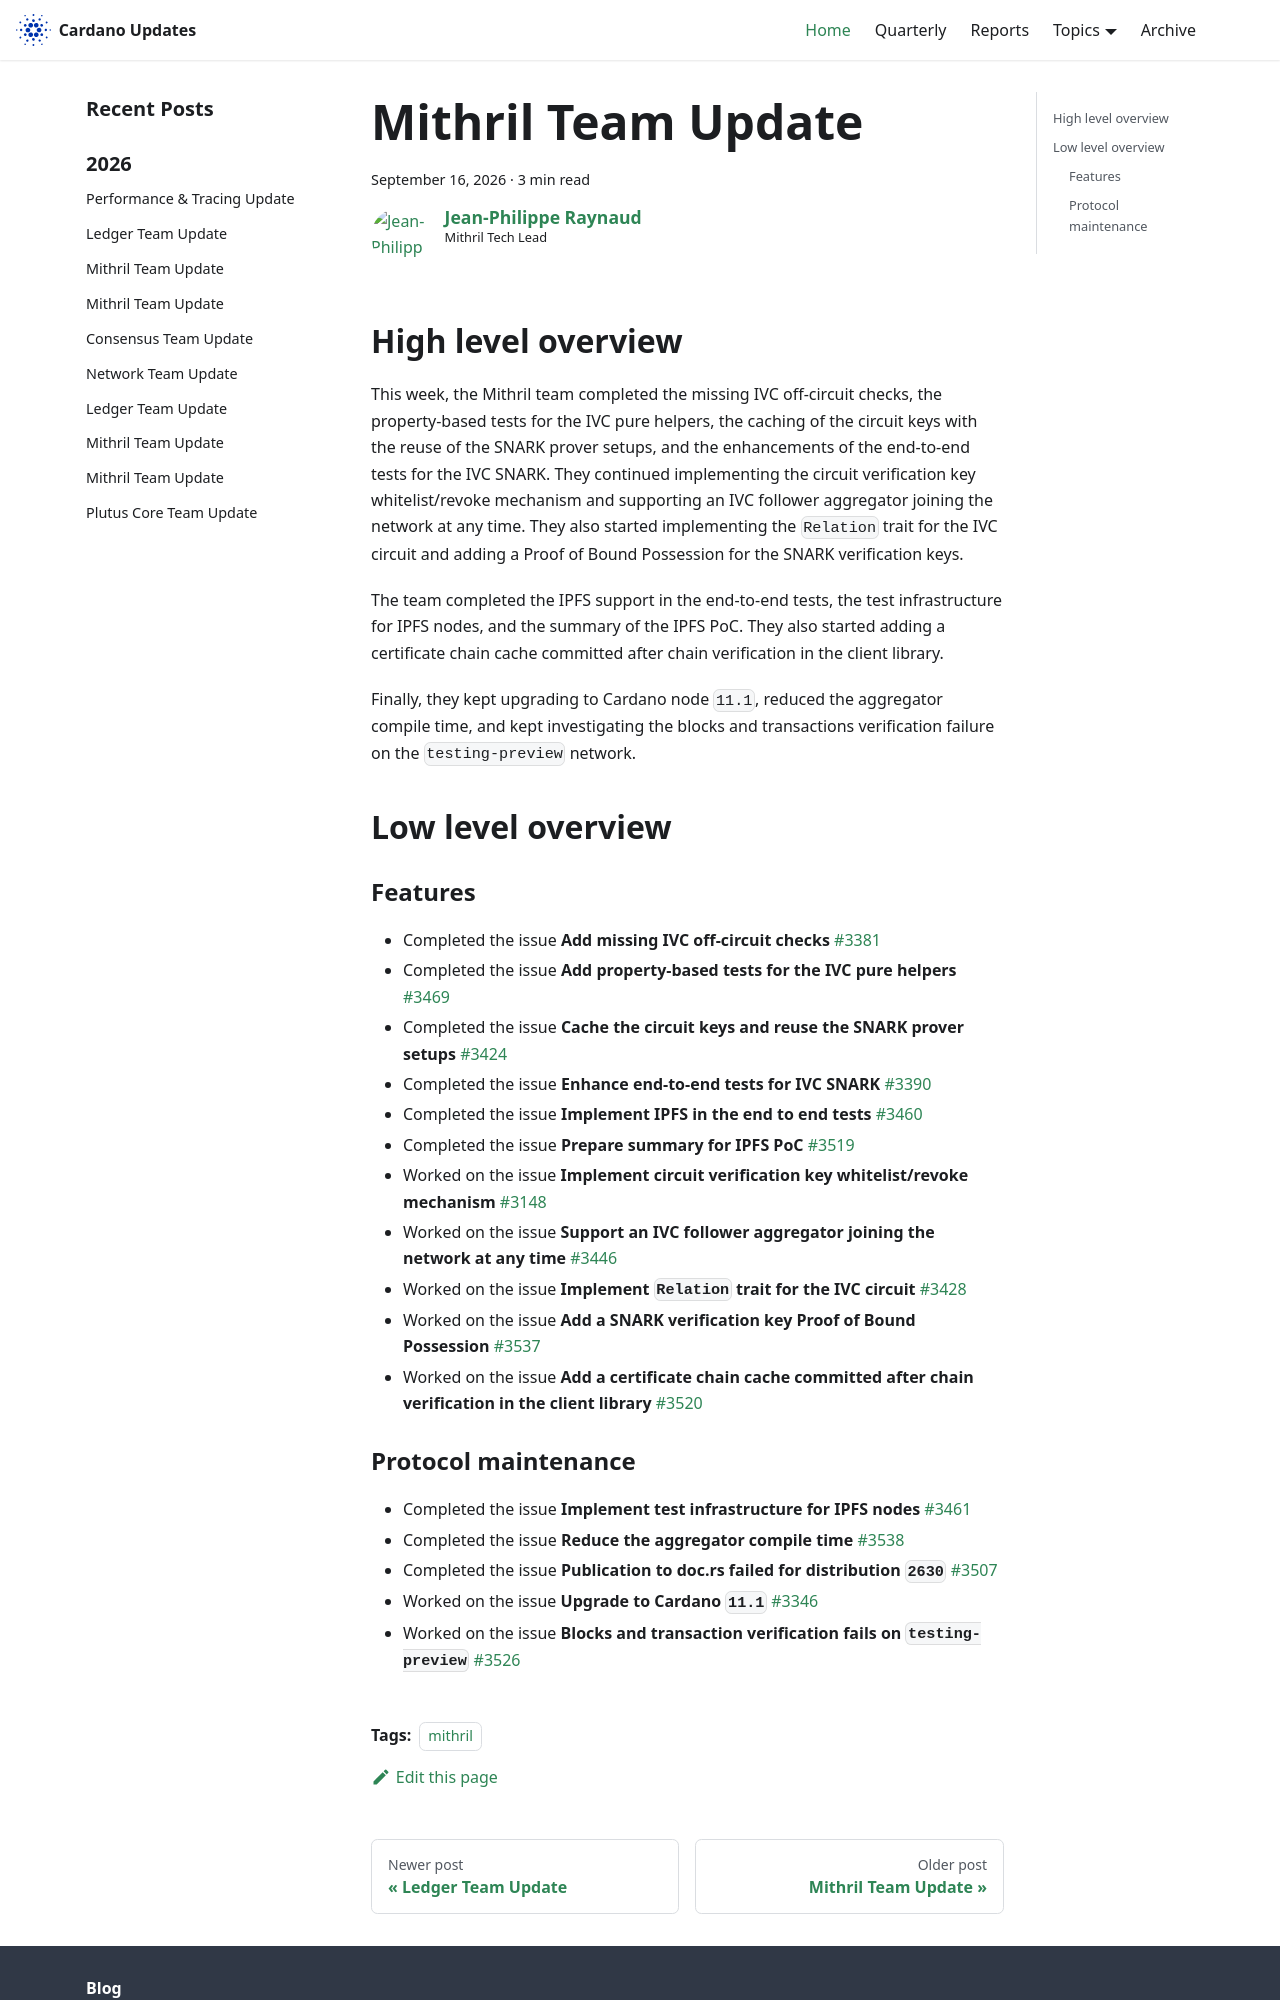

repository: IntersectMBO/cardano-updates · page: 2026-09-16-mithril/index.html · generator: docusaurus

---
title: Mithril Team Update
slug: 2026-09-16-mithril
authors: jpraynaud
tags: [mithril]
hide_table_of_contents: false
---

## High level overview

This week, the Mithril team completed the missing IVC off-circuit checks, the property-based tests for the IVC pure helpers, the caching of the circuit keys with the reuse of the SNARK prover setups, and the enhancements of the end-to-end tests for the IVC SNARK. They continued implementing the circuit verification key whitelist/revoke mechanism and supporting an IVC follower aggregator joining the network at any time. They also started implementing the `Relation` trait for the IVC circuit and adding a Proof of Bound Possession for the SNARK verification keys.

The team completed the IPFS support in the end-to-end tests, the test infrastructure for IPFS nodes, and the summary of the IPFS PoC. They also started adding a certificate chain cache committed after chain verification in the client library.

Finally, they kept upgrading to Cardano node `11.1`, reduced the aggregator compile time, and kept investigating the blocks and transactions verification failure on the `testing-preview` network.

## Low level overview

### Features

- Completed the issue **Add missing IVC off-circuit checks** [#3381](https://github.com/IntersectMBO/mithril/issues/3381)
- Completed the issue **Add property-based tests for the IVC pure helpers** [#3469](https://github.com/IntersectMBO/mithril/issues/3469)
- Completed the issue **Cache the circuit keys and reuse the SNARK prover setups** [#3424](https://github.com/IntersectMBO/mithril/issues/3424)
- Completed the issue **Enhance end-to-end tests for IVC SNARK** [#3390](https://github.com/IntersectMBO/mithril/issues/3390)
- Completed the issue **Implement IPFS in the end to end tests** [#3460](https://github.com/IntersectMBO/mithril/issues/3460)
- Completed the issue **Prepare summary for IPFS PoC** [#3519](https://github.com/IntersectMBO/mithril/issues/3519)
- Worked on the issue **Implement circuit verification key whitelist/revoke mechanism** [#3148](https://github.com/IntersectMBO/mithril/issues/3148)
- Worked on the issue **Support an IVC follower aggregator joining the network at any time** [#3446](https://github.com/IntersectMBO/mithril/issues/3446)
- Worked on the issue **Implement `Relation` trait for the IVC circuit** [#3428](https://github.com/IntersectMBO/mithril/issues/3428)
- Worked on the issue **Add a SNARK verification key Proof of Bound Possession** [#3537](https://github.com/IntersectMBO/mithril/issues/3537)
- Worked on the issue **Add a certificate chain cache committed after chain verification in the client library** [#3520](https://github.com/IntersectMBO/mithril/issues/3520)
